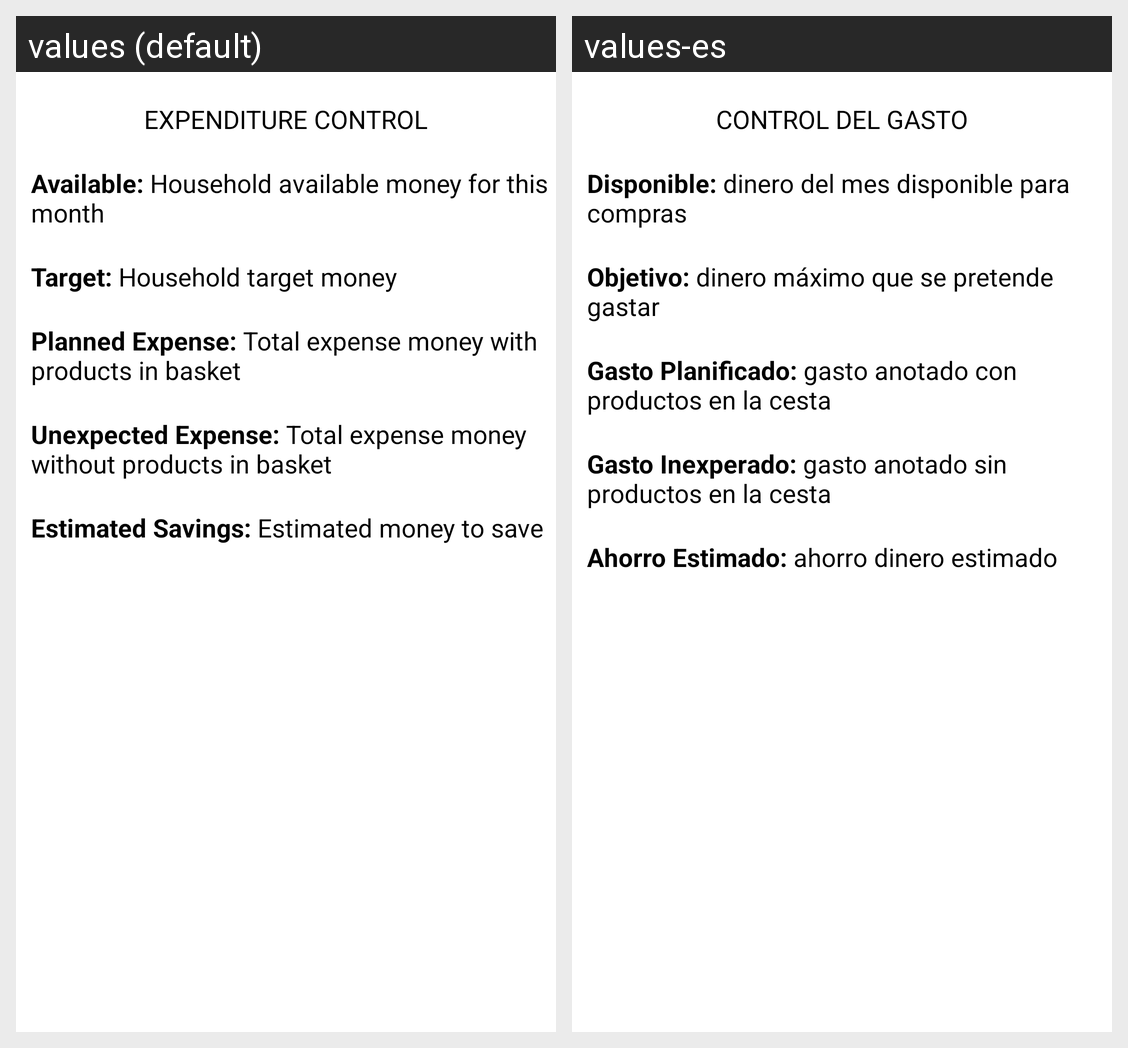

Translations of the strings shown on this Android screen, per locale in the grid:
Android screen res/layout/budget_screen_help.xml rendered under 2 locales, left to right: values (default), values-es. Device: Nexus 5 (rendered at 1080×1920; each locale shown at half size, 540×960, under a caption strip naming it); theme AppTheme.
Strings drawn on this screen, with the default value and each locale's value (text and hints the layout hard-codes, and strings that could not be matched under every locale, appear in the picture but are not listed):

textExpensesHelpKeyNotes
  values: EXPENDITURE CONTROL
  values-es: CONTROL DEL GASTO

textExpensesHelpKeyNote1
  values: Available: Household available money for this month
  values-es: Disponible: dinero del mes disponible para compras

textExpensesHelpKeyNote2
  values: Target: Household target money
  values-es: Objetivo: dinero máximo que se pretende gastar

textExpensesHelpKeyNote3
  values: Planned Expense: Total expense money with products in basket
  values-es: Gasto Planificado: gasto anotado con productos en la cesta

textExpensesHelpKeyNote4
  values: Unexpected Expense: Total expense money without products in basket
  values-es: Gasto Inexperado: gasto anotado sin productos en la cesta

textExpensesHelpKeyNote5
  values: Estimated Savings: Estimated money to save
  values-es: Ahorro Estimado: ahorro dinero estimado
